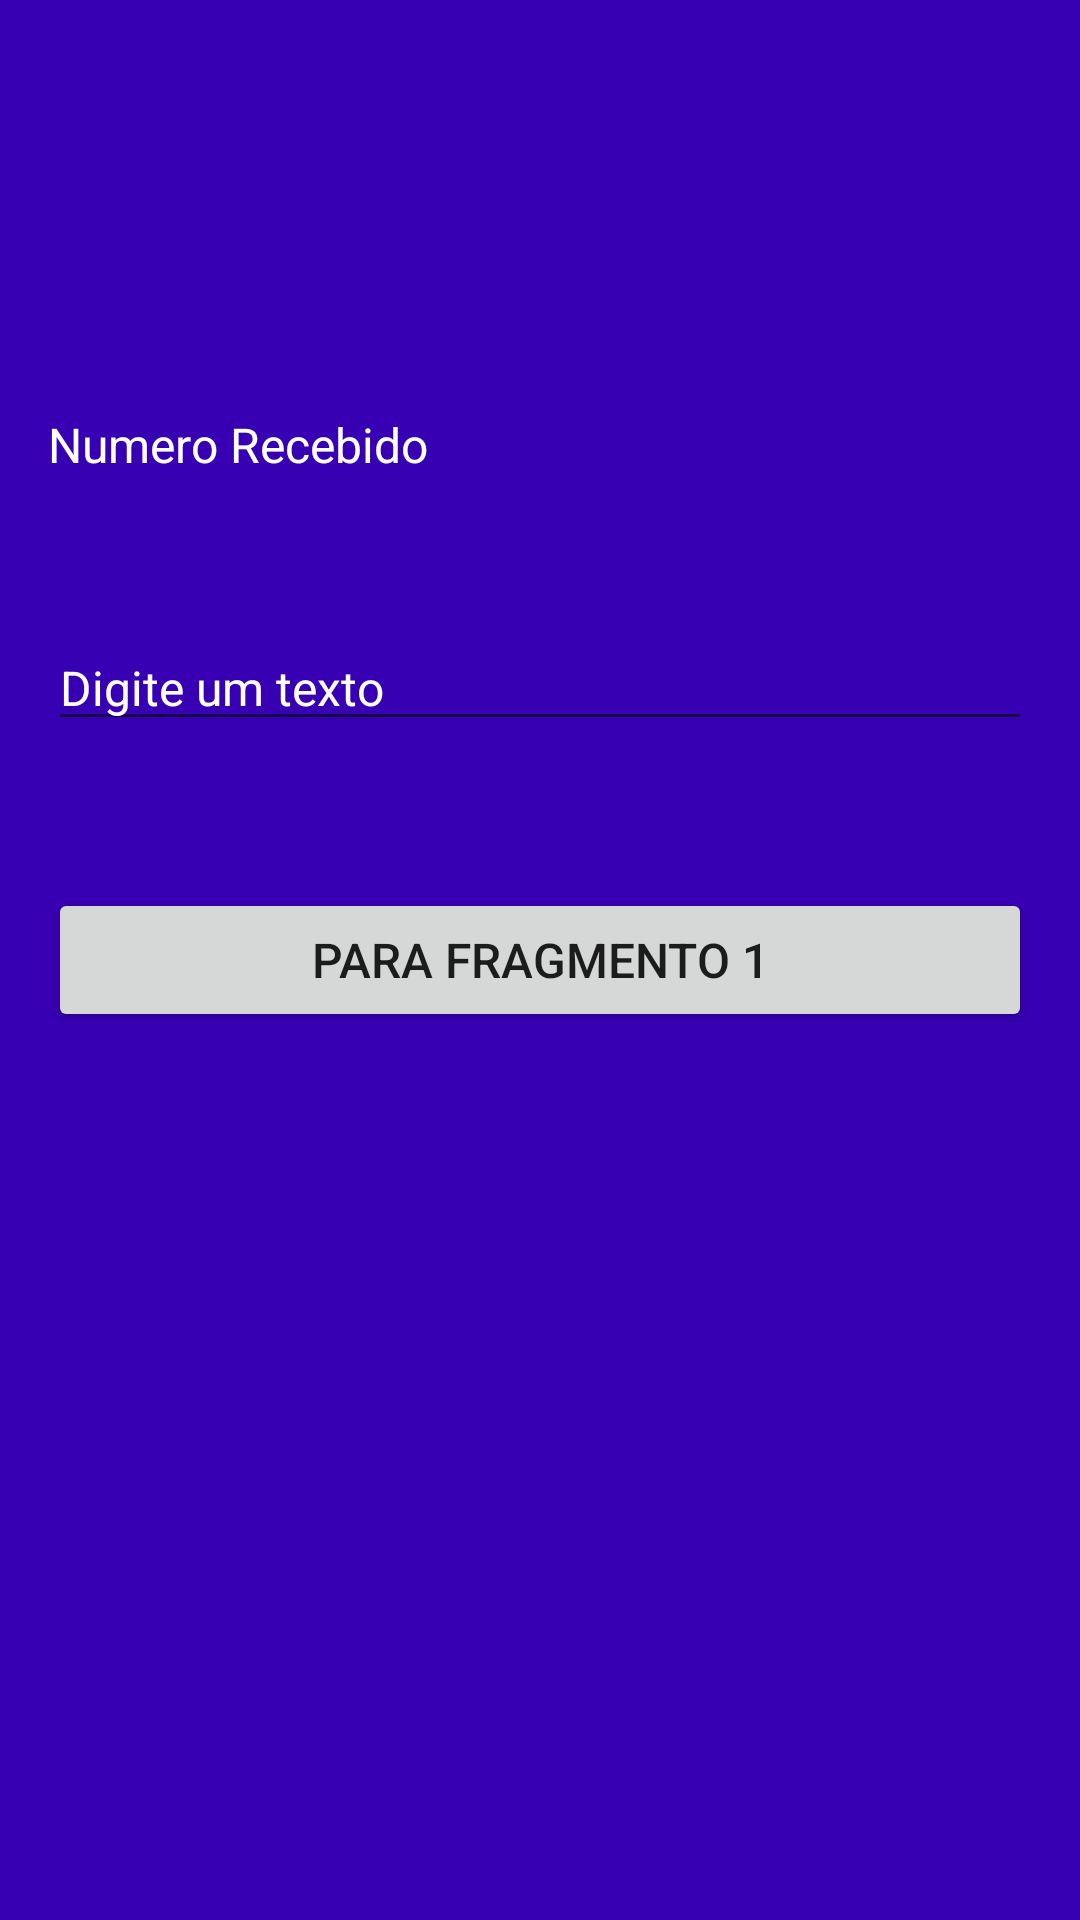

Here is an Android app screen rendered from its layout file. Give the layout XML and the strings, colors and styles it references.
<!-- AndroidManifest.xml: application theme Theme.TesteNavigation -->
<!-- res/layout/fragment_terceiro.xml -->
<?xml version="1.0" encoding="utf-8"?>
<androidx.constraintlayout.widget.ConstraintLayout xmlns:android="http://schemas.android.com/apk/res/android"
    xmlns:app="http://schemas.android.com/apk/res-auto"
    xmlns:tools="http://schemas.android.com/tools"
    android:layout_width="match_parent"
    android:layout_height="match_parent"
    android:background="@color/purple_700"
    tools:context=".fragment.TerceiroFragment">

    <TextView
        android:id="@+id/text"
        android:layout_width="match_parent"
        android:layout_height="wrap_content"
        android:layout_margin="16dp"
        android:text="Numero Recebido"
        android:textColor="@color/white"
        android:textSize="16sp"
        app:layout_constraintBottom_toTopOf="@id/btn"
        app:layout_constraintEnd_toEndOf="parent"
        app:layout_constraintStart_toStartOf="parent"
        app:layout_constraintTop_toTopOf="parent" />

    <EditText
        android:id="@+id/et"
        android:layout_width="match_parent"
        android:layout_height="wrap_content"
        android:layout_margin="16dp"
        android:hint="Digite um texto"
        android:inputType="text"
        android:textColorHint="@color/white"
        android:textSize="16sp"
        app:layout_constraintBottom_toTopOf="@id/btn"
        app:layout_constraintEnd_toEndOf="parent"
        app:layout_constraintStart_toStartOf="parent"
        app:layout_constraintTop_toBottomOf="@id/text" />

    <Button
        android:id="@+id/btn"
        android:layout_width="match_parent"
        android:layout_height="wrap_content"
        android:layout_margin="16dp"
        android:text="Para Fragmento 1"
        android:textSize="16sp"
        app:layout_constraintBottom_toBottomOf="parent"
        app:layout_constraintEnd_toEndOf="parent"
        app:layout_constraintStart_toStartOf="parent"
        app:layout_constraintTop_toTopOf="parent" />

</androidx.constraintlayout.widget.ConstraintLayout>
<!-- resources referenced by this layout -->
<resources>
  <style name="Theme.TesteNavigation" parent="Theme.MaterialComponents.DayNight.DarkActionBar">
          
          <item name="colorPrimary">@color/purple_500</item>
          <item name="colorPrimaryVariant">@color/purple_700</item>
          <item name="colorOnPrimary">@color/white</item>
          
          <item name="colorSecondary">@color/teal_200</item>
          <item name="colorSecondaryVariant">@color/teal_700</item>
          <item name="colorOnSecondary">@color/black</item>
          
          <item name="android:statusBarColor" tools:targetApi="l">?attr/colorPrimaryVariant</item>
          
      </style>
  <!-- not gathered from this repository: default colours our renderer supplied (Android Studio template values) -->
  <color name="purple_500">#FF6200EE</color>
  <color name="purple_700">#FF3700B3</color>
  <color name="teal_200">#FF03DAC5</color>
  <color name="teal_700">#FF018786</color>
  <color name="black">#FF000000</color>
  <color name="white">#FFFFFFFF</color>
</resources>
